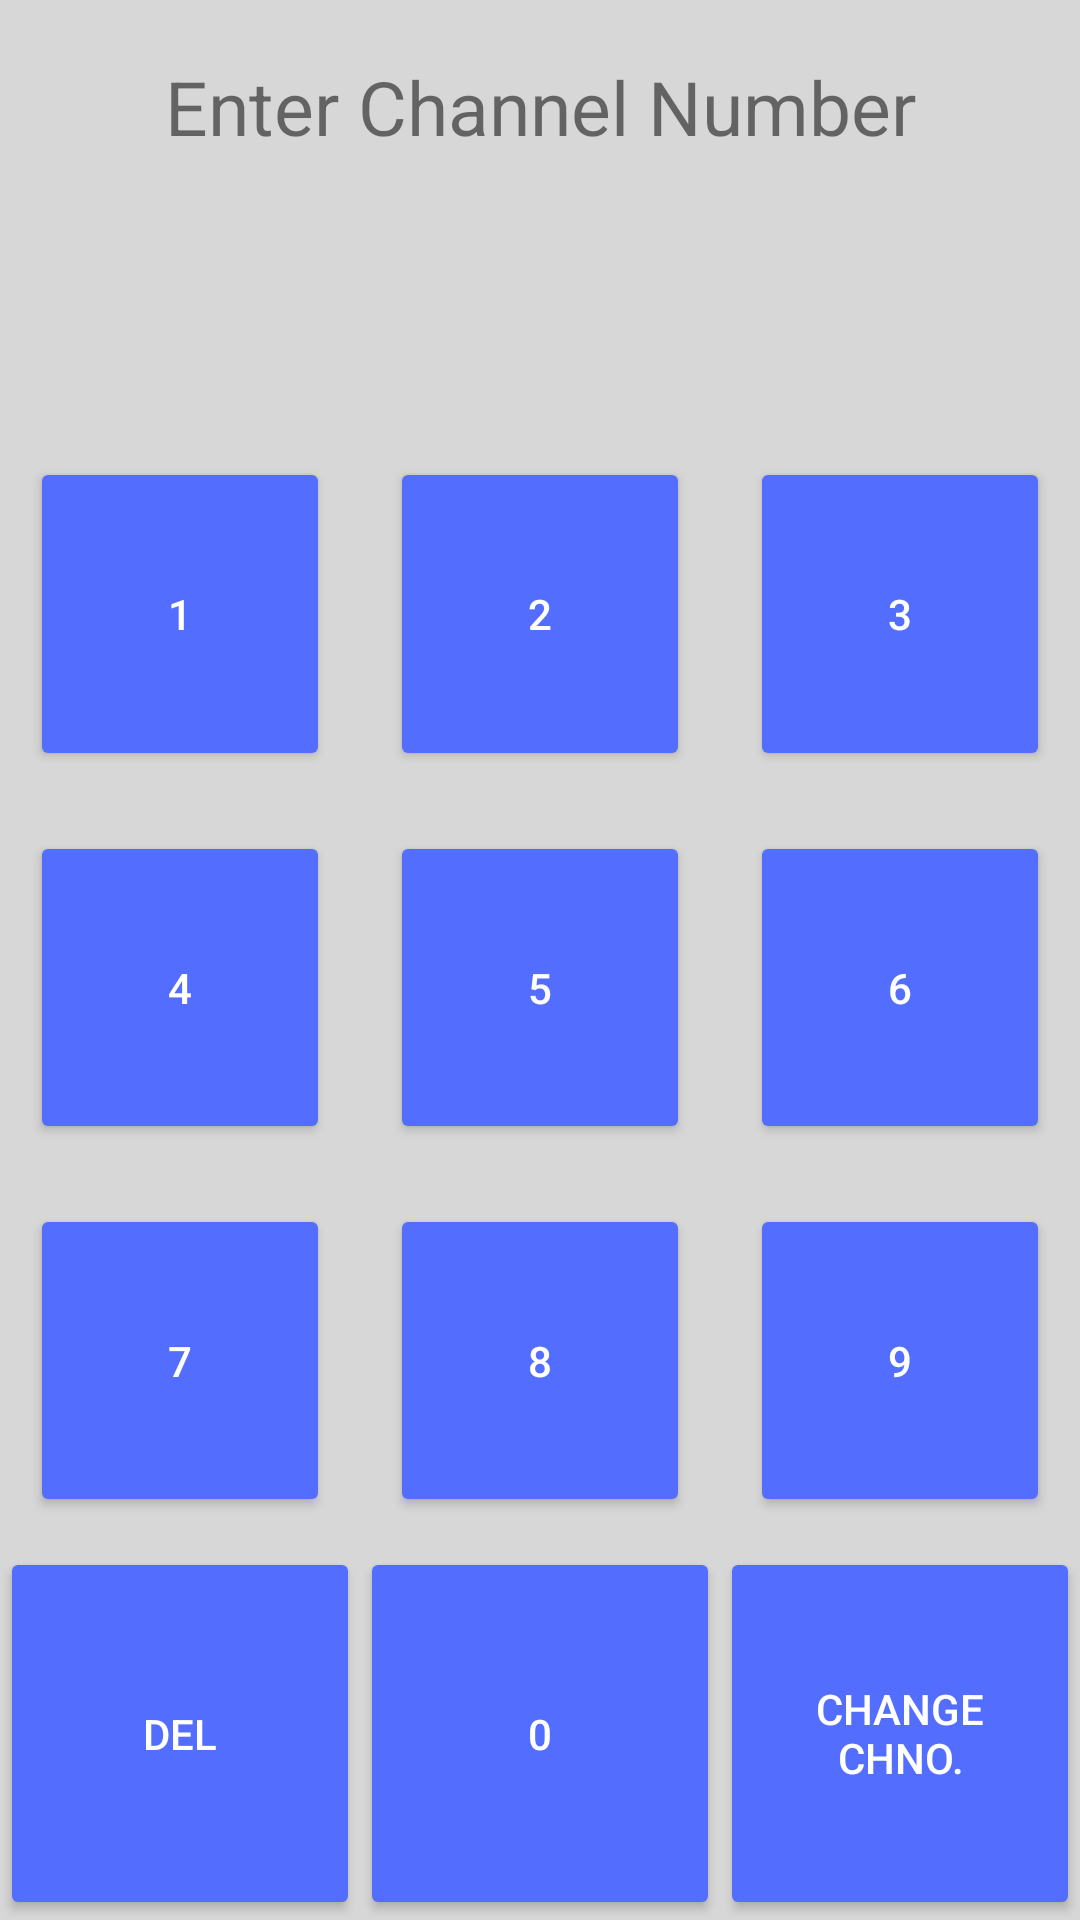

Produce the Android XML layout that renders to this screen, including the resource entries it uses.
<!-- AndroidManifest.xml: application theme AppTheme -->
<!-- res/layout/activity_remote.xml -->
<?xml version="1.0" encoding="utf-8"?>
<LinearLayout xmlns:android="http://schemas.android.com/apk/res/android"
    xmlns:app="http://schemas.android.com/apk/res-auto"
    xmlns:tools="http://schemas.android.com/tools"
    android:layout_width="match_parent"
    android:layout_height="match_parent"
    android:orientation="vertical"
    android:background="@color/back"
    tools:context="com.kkv.killer.tvremotefb.Remote">
    <TextView
        android:layout_width="match_parent"
        android:layout_height="match_parent"
        android:textSize="25dp"
        android:text="Enter Channel Number"
        android:gravity="center"
        android:layout_weight="4"
        />
    <TextView
        android:layout_width="match_parent"
        android:layout_height="match_parent"
        android:id="@+id/curnum"
        android:textSize="25dp"
        android:gravity="center"
        android:layout_weight="4"
        />
    <LinearLayout
        android:layout_width="match_parent"
        android:layout_height="match_parent"
        android:orientation="vertical"
        android:layout_weight="1">

        <LinearLayout
            android:layout_width="match_parent"
            android:orientation="horizontal"
            android:layout_weight="1"
            android:layout_height="match_parent">
            <Button
                android:layout_width="match_parent"
                android:layout_height="match_parent"
                android:id="@+id/num1"
                android:layout_gravity="center"
                android:text="1"
                android:textColor="#ffffff"
                android:theme="@style/MyButton"
                android:layout_margin="10dp"
                android:layout_weight="1"
                android:onClick="onClick"/>
            <Button
                android:layout_width="match_parent"
                android:layout_height="match_parent"
                android:id="@+id/num2"
                android:layout_gravity="center"
                android:text="2"
                android:textColor="#ffffff"
                android:layout_margin="10dp"
                android:theme="@style/MyButton"
                android:layout_weight="1"
                android:onClick="onClick"/>
            <Button
                android:layout_width="match_parent"
                android:layout_height="match_parent"
                android:id="@+id/num3"
                android:layout_margin="10dp"
                android:layout_gravity="center"
                android:text="3"
                android:textColor="#ffffff"
                android:theme="@style/MyButton"
                android:layout_weight="1"
                android:onClick="onClick"/>
        </LinearLayout>
        <LinearLayout
            android:layout_width="match_parent"
            android:orientation="horizontal"
            android:layout_weight="1"
            android:layout_height="match_parent">
            <Button
                android:layout_width="match_parent"
                android:layout_height="match_parent"
                android:id="@+id/num4"
                android:layout_margin="10dp"
                android:layout_gravity="center"
                android:text="4"
                android:textColor="#ffffff"
                android:theme="@style/MyButton"
                android:layout_weight="1"
                android:onClick="onClick"/>
            <Button
                android:layout_width="match_parent"
                android:layout_height="match_parent"
                android:id="@+id/num5"
                android:layout_gravity="center"
                android:text="5"
                android:textColor="#ffffff"
                android:layout_margin="10dp"
                android:theme="@style/MyButton"
                android:layout_weight="1"
                android:onClick="onClick"/>
            <Button
                android:layout_width="match_parent"
                android:layout_height="match_parent"
                android:id="@+id/num6"
                android:textColor="#ffffff"
                android:layout_gravity="center"
                android:text="6"
                android:layout_margin="10dp"
                android:theme="@style/MyButton"
                android:layout_weight="1"
                android:onClick="onClick"/>
        </LinearLayout>
        <LinearLayout
            android:layout_width="match_parent"
            android:orientation="horizontal"
            android:layout_weight="1"
            android:layout_height="match_parent">
            f<Button
            android:layout_width="match_parent"
            android:layout_height="match_parent"
            android:id="@+id/num7"
            android:layout_gravity="center"
            android:text="7"
            android:layout_margin="10dp"
            android:textColor="#ffffff"
            android:theme="@style/MyButton"
            android:layout_weight="1"
            android:onClick="onClick"/>
            <Button
                android:layout_width="match_parent"
                android:layout_height="match_parent"
                android:id="@+id/num8"
                android:layout_gravity="center"
                android:text="8"
                android:textColor="#ffffff"
                android:layout_margin="10dp"
                android:theme="@style/MyButton"
                android:layout_weight="1"
                android:onClick="onClick"/>
            <Button
                android:layout_width="match_parent"
                android:layout_height="match_parent"
                android:id="@+id/num9"
                android:layout_gravity="center"
                android:text="9"
                android:textColor="#ffffff"
                android:layout_margin="10dp"
                android:theme="@style/MyButton"
                android:layout_weight="1"
                android:onClick="onClick"/>
        </LinearLayout>
        <LinearLayout
            android:layout_width="match_parent"
            android:orientation="horizontal"
            android:layout_weight="1"
            android:layout_height="match_parent">
            <Button
                android:layout_width="match_parent"
                android:layout_height="match_parent"
                android:id="@+id/del"
                android:layout_gravity="center"
                android:text="Del"
                android:textColor="#ffffff"
                android:theme="@style/MyButton"
                android:layout_weight="1"
                android:onClick="onClick"/>
            <Button
                android:layout_width="match_parent"
                android:layout_height="match_parent"
                android:id="@+id/num0"
                android:layout_gravity="center"
                android:text="0"
                android:textColor="#ffffff"
                android:theme="@style/MyButton"
                android:layout_weight="1"
                android:onClick="onClick"/>
            <Button
                android:layout_width="match_parent"
                android:layout_height="match_parent"
                android:id="@+id/submit"
                android:layout_gravity="center"
                android:text="Change Chno."
                android:textColor="#ffffff"
                android:theme="@style/MyButton"
                android:layout_weight="1"
                android:onClick="onClick"/>

        </LinearLayout>
    </LinearLayout>
</LinearLayout>
<!-- resources referenced by this layout -->
<resources>
  <color name="back">#d7d7d7</color>
  <style name="MyButton" parent="Theme.AppCompat.Light">
          <item name="colorControlHighlight">@color/colorPrimaryDark</item>
          <item name="colorButtonNormal">@color/colorAccent</item>
      </style>
  <style name="AppTheme" parent="Theme.AppCompat.Light.DarkActionBar">
          
          <item name="colorPrimary">@color/colorPrimary</item>
          <item name="colorPrimaryDark">@color/colorPrimaryDark</item>
          <item name="colorAccent">@color/colorAccent</item>
      </style>
  <color name="colorPrimaryDark">#40daf9</color>
  <color name="colorAccent">#536DFE</color>
  <color name="colorPrimary">#0fb7e7</color>
</resources>
